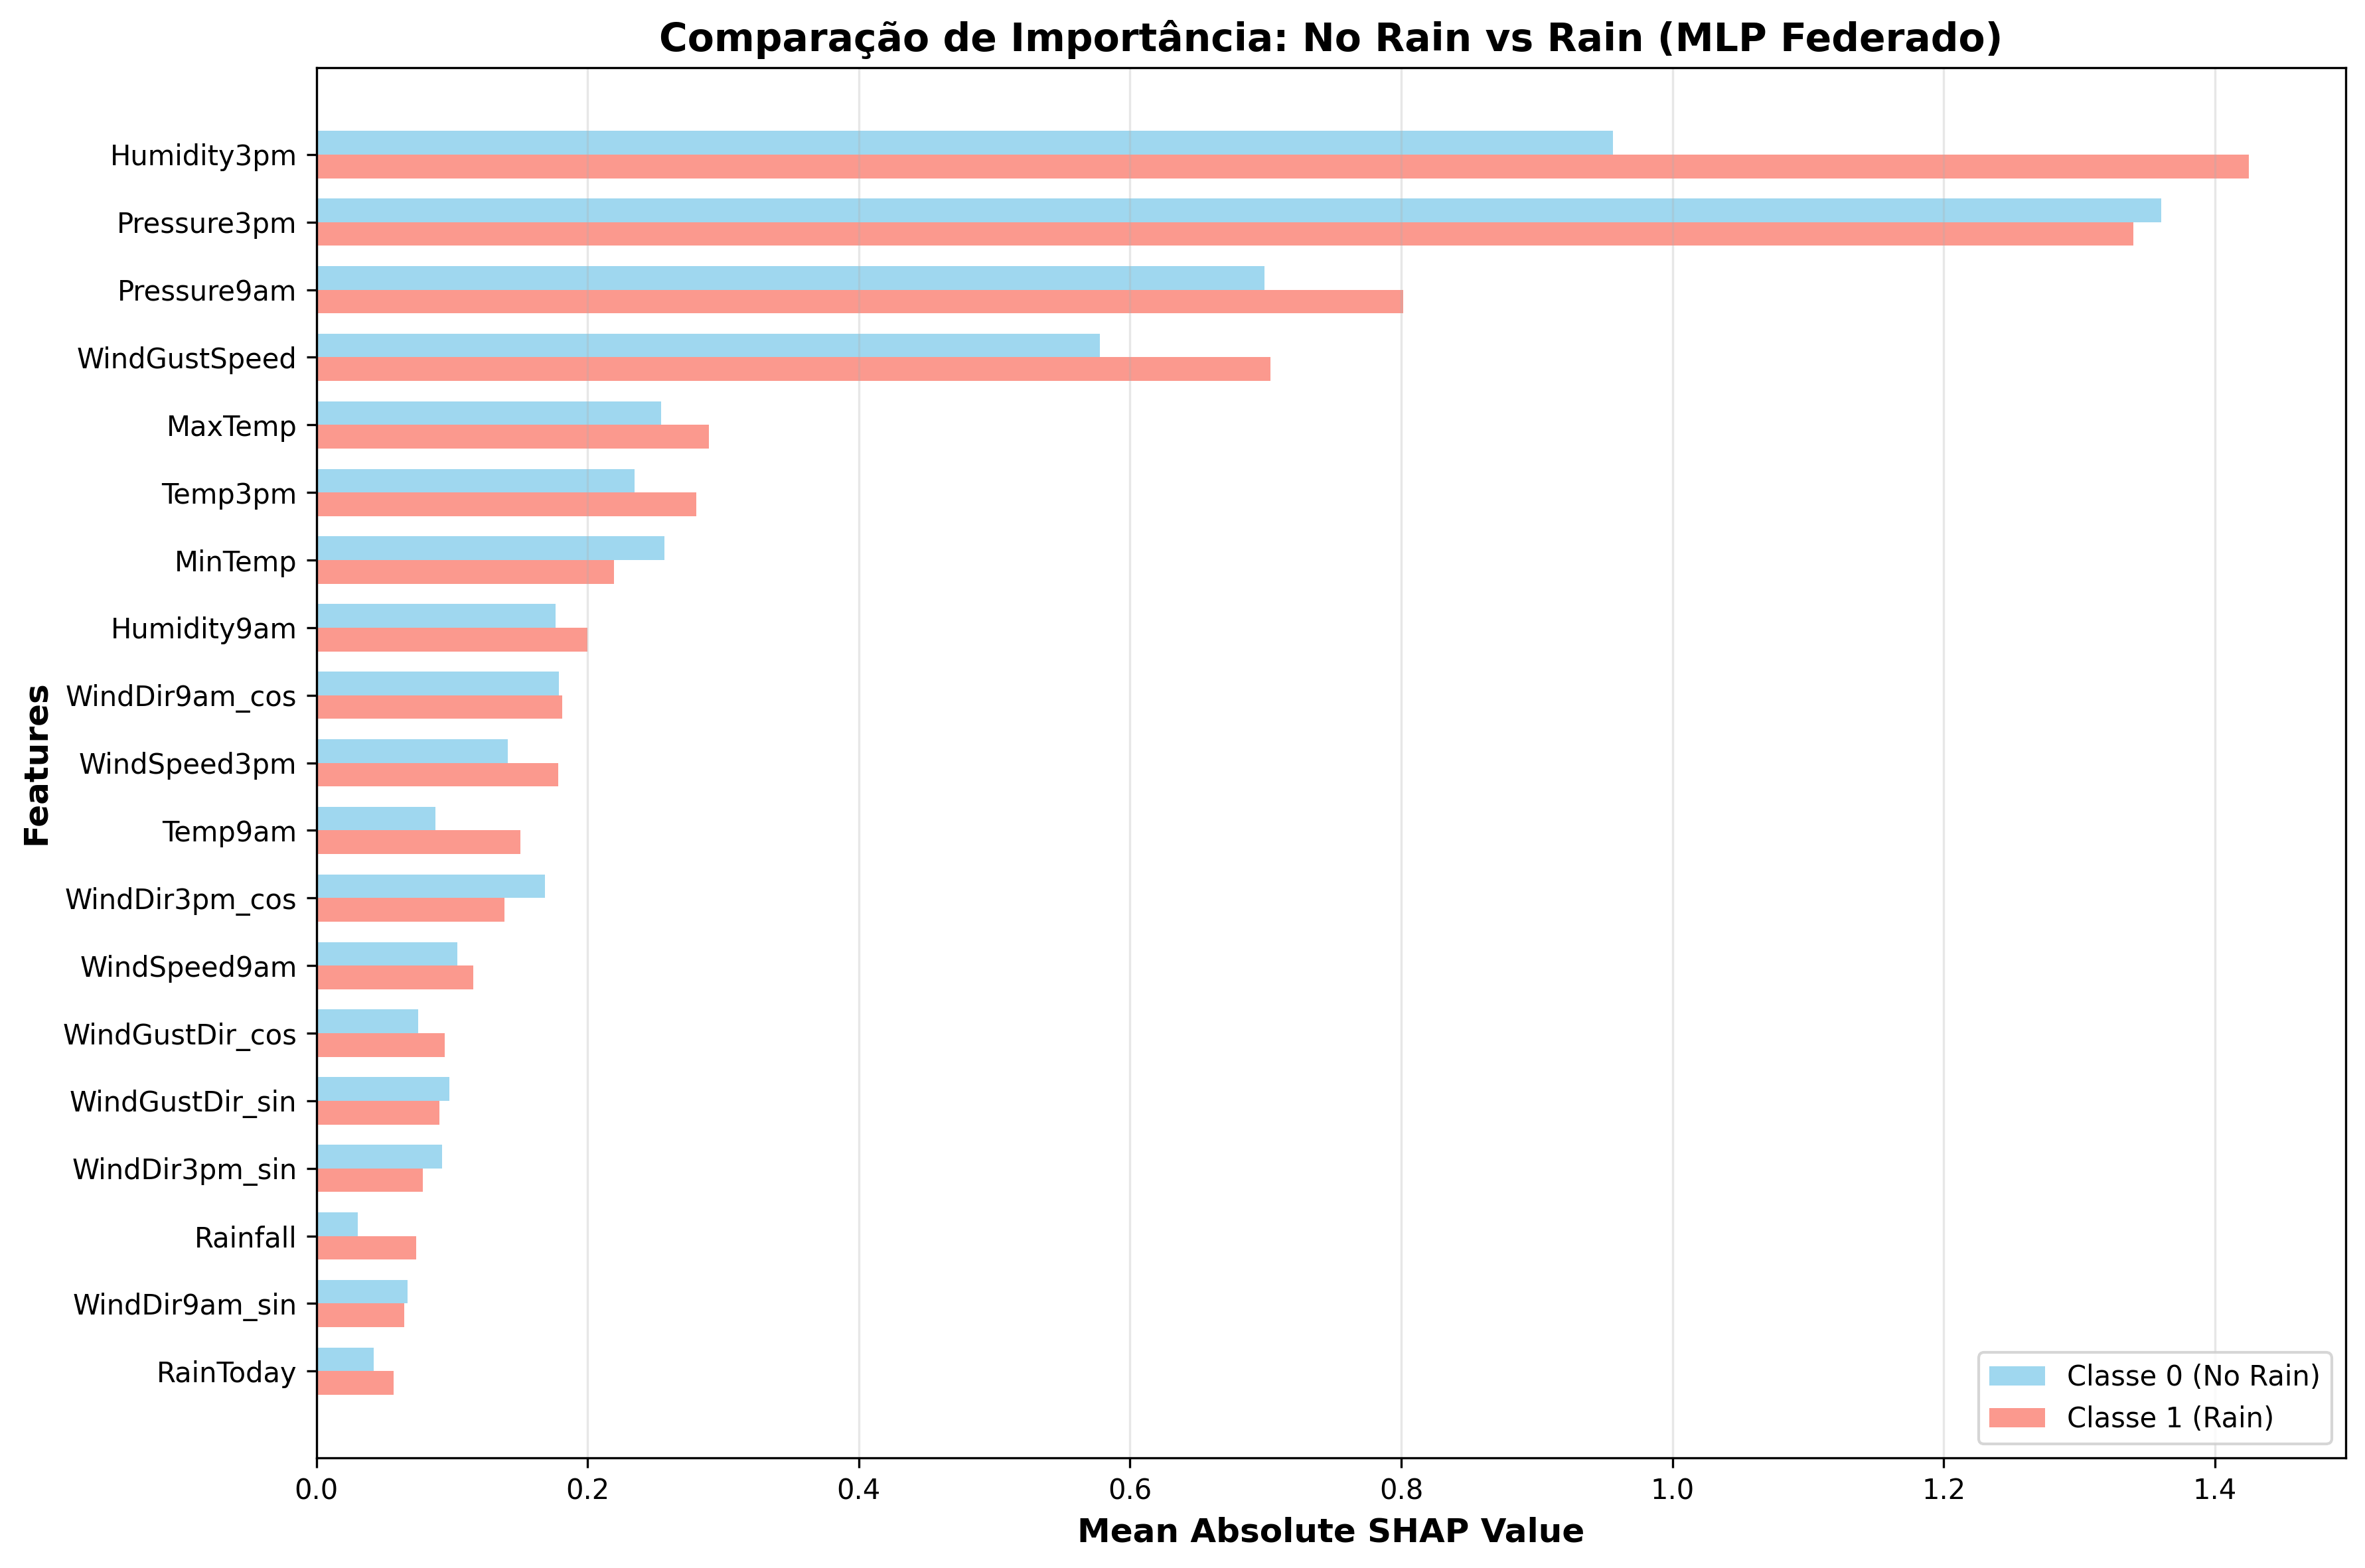

Source data for this figure (header and first rows):
Feature, Class_0_SHAP, Class_1_SHAP, Difference, Abs_Difference
Humidity3pm, 0.956, 1.425, 0.4691, 0.4691
WindGustSpeed, 0.578, 0.7036, 0.1256, 0.1256
Pressure9am, 0.6992, 0.8016, 0.1025, 0.1025
Temp9am, 0.08795, 0.1505, 0.06255, 0.06255
Temp3pm, 0.2346, 0.2802, 0.04565, 0.04565
Rainfall, 0.0305, 0.07337, 0.04287, 0.04287
WindSpeed3pm, 0.1413, 0.1785, 0.03727, 0.03727
MinTemp, 0.2565, 0.2194, -0.03714, 0.03714
MaxTemp, 0.2544, 0.2893, 0.03489, 0.03489
WindDir3pm_cos, 0.1686, 0.1389, -0.02973, 0.02973
Humidity9am, 0.1762, 0.2, 0.02383, 0.02383
Pressure3pm, 1.36, 1.34, -0.0204, 0.0204
WindGustDir_cos, 0.07523, 0.09448, 0.01925, 0.01925
RainToday, 0.04214, 0.05694, 0.0148, 0.0148
WindDir3pm_sin, 0.09281, 0.07871, -0.0141, 0.0141
WindSpeed9am, 0.104, 0.1156, 0.01159, 0.01159
WindGustDir_sin, 0.09797, 0.09047, -0.007499, 0.007499
WindDir9am_cos, 0.1786, 0.1814, 0.002751, 0.002751
WindDir9am_sin, 0.06708, 0.06461, -0.002478, 0.002478
